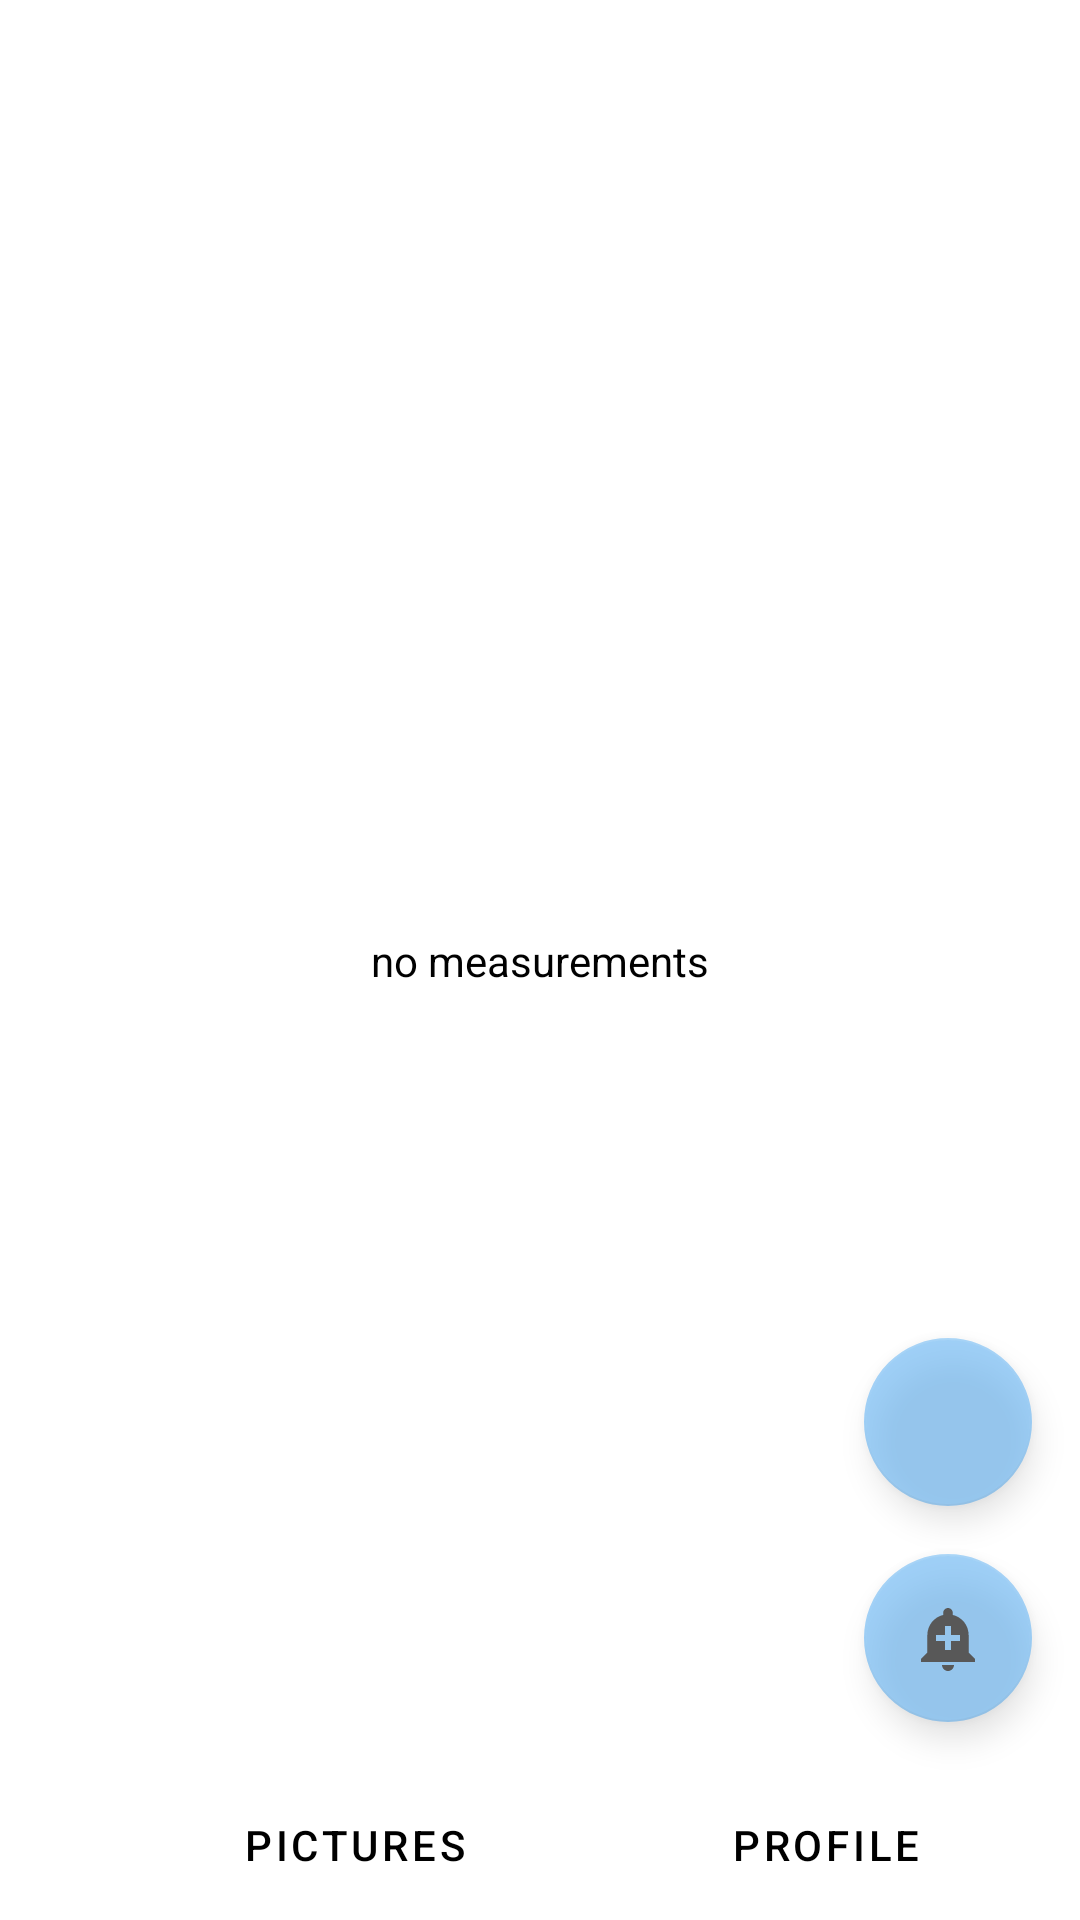

Android layout source for this screen:
<!-- AndroidManifest.xml: application theme Theme.ReefTankCare -->
<!-- res/layout/fragment_home.xml -->
<?xml version="1.0" encoding="utf-8"?>
    <ScrollView xmlns:android="http://schemas.android.com/apk/res/android"
        xmlns:app="http://schemas.android.com/apk/res-auto"
        xmlns:tools="http://schemas.android.com/tools"
        android:layout_width="match_parent"
        android:layout_height="match_parent"
        android:fillViewport="true">

        <androidx.constraintlayout.widget.ConstraintLayout
            android:layout_width="match_parent"
            android:layout_height="wrap_content"
            android:background="@color/white"
            android:clickable="true">

            <com.google.android.material.floatingactionbutton.FloatingActionButton
                android:id="@+id/newMeasurementButton"
                android:layout_width="wrap_content"
                android:layout_height="wrap_content"
                android:layout_marginEnd="@dimen/dp_16"
                android:layout_marginBottom="@dimen/dp_16"
                android:alpha="0.6"
                android:clickable="true"
                android:contentDescription="@string/measure_btn"
                app:backgroundTint="@color/sky_blue"
                app:layout_constraintBottom_toTopOf="@id/changeWaterButton"
                app:layout_constraintEnd_toEndOf="parent"
                app:srcCompat="@drawable/ic_add_btn"
                tools:ignore="ContentDescription" />

            <com.google.android.material.floatingactionbutton.FloatingActionButton
                android:id="@+id/changeWaterButton"
                android:layout_width="wrap_content"
                android:layout_height="wrap_content"
                android:layout_marginEnd="@dimen/dp_16"
                android:layout_marginBottom="@dimen/dp_16"
                android:alpha="0.6"
                android:clickable="true"
                android:contentDescription="@string/change_water_btm"
                app:backgroundTint="@color/sky_blue"
                app:layout_constraintBottom_toBottomOf="@+id/measure_recycler_view"
                app:layout_constraintEnd_toEndOf="parent"
                app:srcCompat="@drawable/ic_change_btn"
                tools:ignore="ContentDescription" />

            <androidx.recyclerview.widget.RecyclerView
                android:id="@+id/measure_recycler_view"
                android:layout_width="@dimen/dp_0"
                android:layout_height="@dimen/dp_0"
                app:layout_constraintBottom_toTopOf="@id/photoTextButton"
                app:layout_constraintEnd_toEndOf="parent"
                app:layout_constraintStart_toStartOf="parent"
                app:layout_constraintTop_toTopOf="parent"
                tools:listitem="@layout/item_measurement"/>

            <Button
                android:id="@+id/photoTextButton"
                style="@style/Widget.MaterialComponents.Button.TextButton"
                android:layout_width="wrap_content"
                android:layout_height="@dimen/dp_50"
                android:text="@string/pictures_menu_bottom"
                android:textColor="@color/black"
                app:icon="@drawable/ic_pictures_bottom"
                app:layout_constraintTop_toBottomOf="@id/measure_recycler_view"
                app:layout_constraintStart_toStartOf="parent"
                app:layout_constraintEnd_toStartOf="@id/profileTextButton"
                app:layout_constraintBottom_toBottomOf="parent"/>

            <Button
                android:id="@+id/profileTextButton"
                style="@style/Widget.MaterialComponents.Button.TextButton"
                android:layout_width="wrap_content"
                android:layout_height="@dimen/dp_50"
                android:text="@string/profile_menu_bottom"
                android:textColor="@color/black"
                app:icon="@drawable/ic_profile_bottom"
                app:layout_constraintTop_toBottomOf="@id/measure_recycler_view"
                app:layout_constraintStart_toEndOf="@id/photoTextButton"
                app:layout_constraintEnd_toEndOf="parent"
                app:layout_constraintBottom_toBottomOf="parent"/>

            <TextView
                android:id="@+id/empty_RV_text_view"
                style="@style/TextStyle.P"
                android:layout_width="wrap_content"
                android:layout_height="wrap_content"
                android:text="@string/no_measurements"
                app:layout_constraintBottom_toBottomOf="parent"
                app:layout_constraintEnd_toEndOf="parent"
                app:layout_constraintStart_toStartOf="parent"
                app:layout_constraintTop_toTopOf="parent" />

        </androidx.constraintlayout.widget.ConstraintLayout>
    </ScrollView>
<!-- res/layout/item_measurement.xml (included above) -->
<?xml version="1.0" encoding="utf-8"?>
<androidx.constraintlayout.widget.ConstraintLayout xmlns:android="http://schemas.android.com/apk/res/android"
    xmlns:app="http://schemas.android.com/apk/res-auto"
    android:layout_width="match_parent"
    android:layout_height="wrap_content"
    xmlns:tools="http://schemas.android.com/tools"
    android:paddingBottom="@dimen/dp_4"
    android:paddingEnd="@dimen/dp_4">

    <ImageView
        android:id="@+id/item_image_view"
        android:background="@drawable/ic_measure_item"
        android:layout_width="wrap_content"
        android:layout_height="wrap_content"
        app:layout_constraintStart_toStartOf="parent"
        app:layout_constraintTop_toTopOf="parent"
        app:layout_constraintBottom_toBottomOf="parent"
        android:layout_marginStart="@dimen/dp_20" />

    <TextView
        android:id="@+id/measer_item_text_view"
        android:text="@string/measurement"
        style="@style/TextStyle.H3"
        android:layout_width="wrap_content"
        android:layout_height="wrap_content"
        android:layout_marginStart="@dimen/dp_4"
        android:layout_marginTop="@dimen/dp_10"
        app:layout_constraintStart_toEndOf="@id/item_image_view"
        app:layout_constraintTop_toTopOf="parent"/>

    <TextView
        android:id="@+id/date_item_text_view"
        style="@style/TextStyle.P"
        android:layout_width="wrap_content"
        android:layout_height="wrap_content"
        android:layout_marginStart="@dimen/dp_4"
        android:layout_marginTop="@dimen/dp_10"
        android:text="@string/date_measurement"
        app:layout_constraintEnd_toEndOf="parent"
        app:layout_constraintStart_toEndOf="@+id/measer_item_text_view"
        app:layout_constraintTop_toTopOf="parent" />

    <TextView
        android:id="@+id/ca_item_text_view"
        style="@style/TextStyle.P"
        android:layout_width="wrap_content"
        android:layout_height="wrap_content"
        android:layout_marginStart="@dimen/dp_48"
        android:layout_marginTop="@dimen/dp_6"
        android:text="@string/meas_ca"
        app:layout_constraintStart_toStartOf="parent"
        app:layout_constraintTop_toBottomOf="@id/measer_item_text_view"
         />

    <TextView
        android:id="@+id/ca_number_item_text_view"
        style="@style/TextStyle.P"
        android:layout_width="wrap_content"
        android:layout_height="wrap_content"
        android:layout_marginStart="@dimen/dp_6"
        android:layout_marginTop="@dimen/dp_6"
        app:layout_constraintStart_toEndOf="@+id/ca_item_text_view"
        app:layout_constraintTop_toBottomOf="@id/measer_item_text_view"
        tools:text ="425"
        />

    <TextView
        android:id="@+id/mg_item_text_view"
        style="@style/TextStyle.P"
        android:layout_width="wrap_content"
        android:layout_height="wrap_content"
        android:layout_marginStart="@dimen/dp_16"
        android:layout_marginTop="@dimen/dp_6"
        android:text="@string/meas_mg"
        app:layout_constraintStart_toEndOf="@+id/ca_number_item_text_view"
        app:layout_constraintTop_toBottomOf="@id/measer_item_text_view"
        />

    <TextView
        android:id="@+id/mg_number_item_text_view"
        style="@style/TextStyle.P"
        android:layout_width="wrap_content"
        android:layout_height="wrap_content"
        android:layout_marginStart="@dimen/dp_6"
        android:layout_marginTop="@dimen/dp_6"
        app:layout_constraintStart_toEndOf="@+id/mg_item_text_view"
        app:layout_constraintTop_toBottomOf="@id/measer_item_text_view"
        tools:text ="1250"
        />

    <TextView
        android:id="@+id/kh_item_text_view"
        style="@style/TextStyle.P"
        android:layout_width="wrap_content"
        android:layout_height="wrap_content"
        android:layout_marginStart="@dimen/dp_16"
        android:layout_marginTop="@dimen/dp_6"
        android:text="@string/meas_kh"
        app:layout_constraintStart_toEndOf="@+id/mg_number_item_text_view"
        app:layout_constraintTop_toBottomOf="@id/measer_item_text_view"
        />

    <TextView
        android:id="@+id/kh_number_item_text_view"
        style="@style/TextStyle.P"
        android:layout_width="wrap_content"
        android:layout_height="wrap_content"
        android:layout_marginStart="@dimen/dp_6"
        android:layout_marginTop="@dimen/dp_6"
        app:layout_constraintStart_toEndOf="@+id/kh_item_text_view"
        app:layout_constraintTop_toBottomOf="@id/measer_item_text_view"
        tools:text ="8.0"
        />

    <TextView
        android:id="@+id/temper_item_text_view"
        style="@style/TextStyle.P"
        android:layout_width="wrap_content"
        android:layout_height="wrap_content"
        android:layout_marginStart="@dimen/dp_16"
        android:layout_marginTop="@dimen/dp_6"
        android:text="@string/meas_temp"
        app:layout_constraintStart_toEndOf="@+id/kh_number_item_text_view"
        app:layout_constraintTop_toBottomOf="@id/measer_item_text_view"
        />

    <TextView
        android:id="@+id/temper_number_item_text_view"
        style="@style/TextStyle.P"
        android:layout_width="wrap_content"
        android:layout_height="wrap_content"
        android:layout_marginStart="@dimen/dp_6"
        android:layout_marginTop="@dimen/dp_6"
        app:layout_constraintStart_toEndOf="@+id/temper_item_text_view"
        app:layout_constraintTop_toBottomOf="@id/measer_item_text_view"
        tools:text ="25"
        />

</androidx.constraintlayout.widget.ConstraintLayout>
<!-- resources referenced by this layout -->
<resources>
  <color name="black">#FF000000</color>
  <color name="sky_blue">#FF64B5F6</color>
  <color name="white">#FFFFFFFF</color>
  <dimen name="dp_0">0dp</dimen>
  <dimen name="dp_10">10dp</dimen>
  <dimen name="dp_16">16dp</dimen>
  <dimen name="dp_20">20dp</dimen>
  <dimen name="dp_4">4dp</dimen>
  <dimen name="dp_48">48dp</dimen>
  <dimen name="dp_50">50dp</dimen>
  <dimen name="dp_6">6dp</dimen>
  <!-- drawable ic_change_btn (drawable-anydpi) -->
  <vector xmlns:android="http://schemas.android.com/apk/res/android"
      android:width="24dp"
      android:height="24dp"
      android:viewportWidth="24"
      android:viewportHeight="24"
      android:tint="#FFFFFF"
      android:alpha="1.0">
    <path
        android:fillColor="@android:color/white"
        android:pathData="M10.01,21.01c0,1.1 0.89,1.99 1.99,1.99s1.99,-0.89 1.99,-1.99h-3.98zM18.88,16.82L18.88,11c0,-3.25 -2.25,-5.97 -5.29,-6.69v-0.72C13.59,2.71 12.88,2 12,2s-1.59,0.71 -1.59,1.59v0.72C7.37,5.03 5.12,7.75 5.12,11v5.82L3,18.94L3,20h18v-1.06l-2.12,-2.12zM16,13.01h-3v3h-2v-3L8,13.01L8,11h3L11,8h2v3h3v2.01z"/>
  </vector>
  <!-- drawable ic_measure_item (drawable-anydpi) -->
  <vector xmlns:android="http://schemas.android.com/apk/res/android"
      android:width="24dp"
      android:height="24dp"
      android:viewportWidth="24"
      android:viewportHeight="24"
      android:tint="#006FFE"
      android:alpha="0.8"
      android:autoMirrored="true">
    <path
        android:fillColor="#006FFE"
        android:pathData="M19,3h-4.18C14.4,1.84 13.3,1 12,1c-1.3,0 -2.4,0.84 -2.82,2L5,3c-1.1,0 -2,0.9 -2,2v14c0,1.1 0.9,2 2,2h14c1.1,0 2,-0.9 2,-2L21,5c0,-1.1 -0.9,-2 -2,-2zM12,3c0.55,0 1,0.45 1,1s-0.45,1 -1,1 -1,-0.45 -1,-1 0.45,-1 1,-1zM14,17L7,17v-2h7v2zM17,13L7,13v-2h10v2zM17,9L7,9L7,7h10v2z"/>
  </vector>
  <!-- drawable ic_pictures_bottom (drawable-anydpi) -->
  <vector xmlns:android="http://schemas.android.com/apk/res/android"
      android:width="24dp"
      android:height="24dp"
      android:viewportWidth="24"
      android:viewportHeight="24"
      android:tint="#006FFE"
      android:alpha="0.8">
    <group android:scaleX="1.2"
        android:scaleY="1.2"
        android:translateX="-2.4"
        android:translateY="-2.4">
      <path
          android:fillColor="#006FFE"
          android:pathData="M18,2H6C4.9,2 4,2.9 4,4v16c0,1.1 0.9,2 2,2h12c1.1,0 2,-0.9 2,-2V4C20,2.9 19.1,2 18,2zM11,4h5v7l-2.5,-1.5L11,11V4zM7,18l2.38,-3.17L11,17l2.62,-3.5L17,18H7z"/>
    </group>
  </vector>
  <string name="change_water_btm">Change water</string>
  <string name="date_measurement">Date measurement</string>
  <string name="meas_ca">Ca</string>
  <string name="meas_kh">KH</string>
  <string name="meas_mg">Mg</string>
  <string name="meas_temp">Temperature</string>
  <string name="measure_btn">Measure</string>
  <string name="measurement">Measurement</string>
  <string name="no_measurements">no measurements</string>
  <string name="pictures_menu_bottom">Pictures</string>
  <string name="profile_menu_bottom">Profile</string>
  <style name="TextStyle.H3">
          <item name="android:textSize">16sp</item>
      </style>
  <style name="TextStyle.P">
          <item name="android:textSize">14sp</item>
          <item name="color">@color/gray_text_p</item>
          <item name="android:textStyle">normal</item>
      </style>
  <color name="gray_text_p">#FF818181</color>
  <color name="gray_dark">#FF2D2727</color>
  <color name="teal_200">#FF03DAC5</color>
  <color name="teal_700">#FF018786</color>
</resources>
